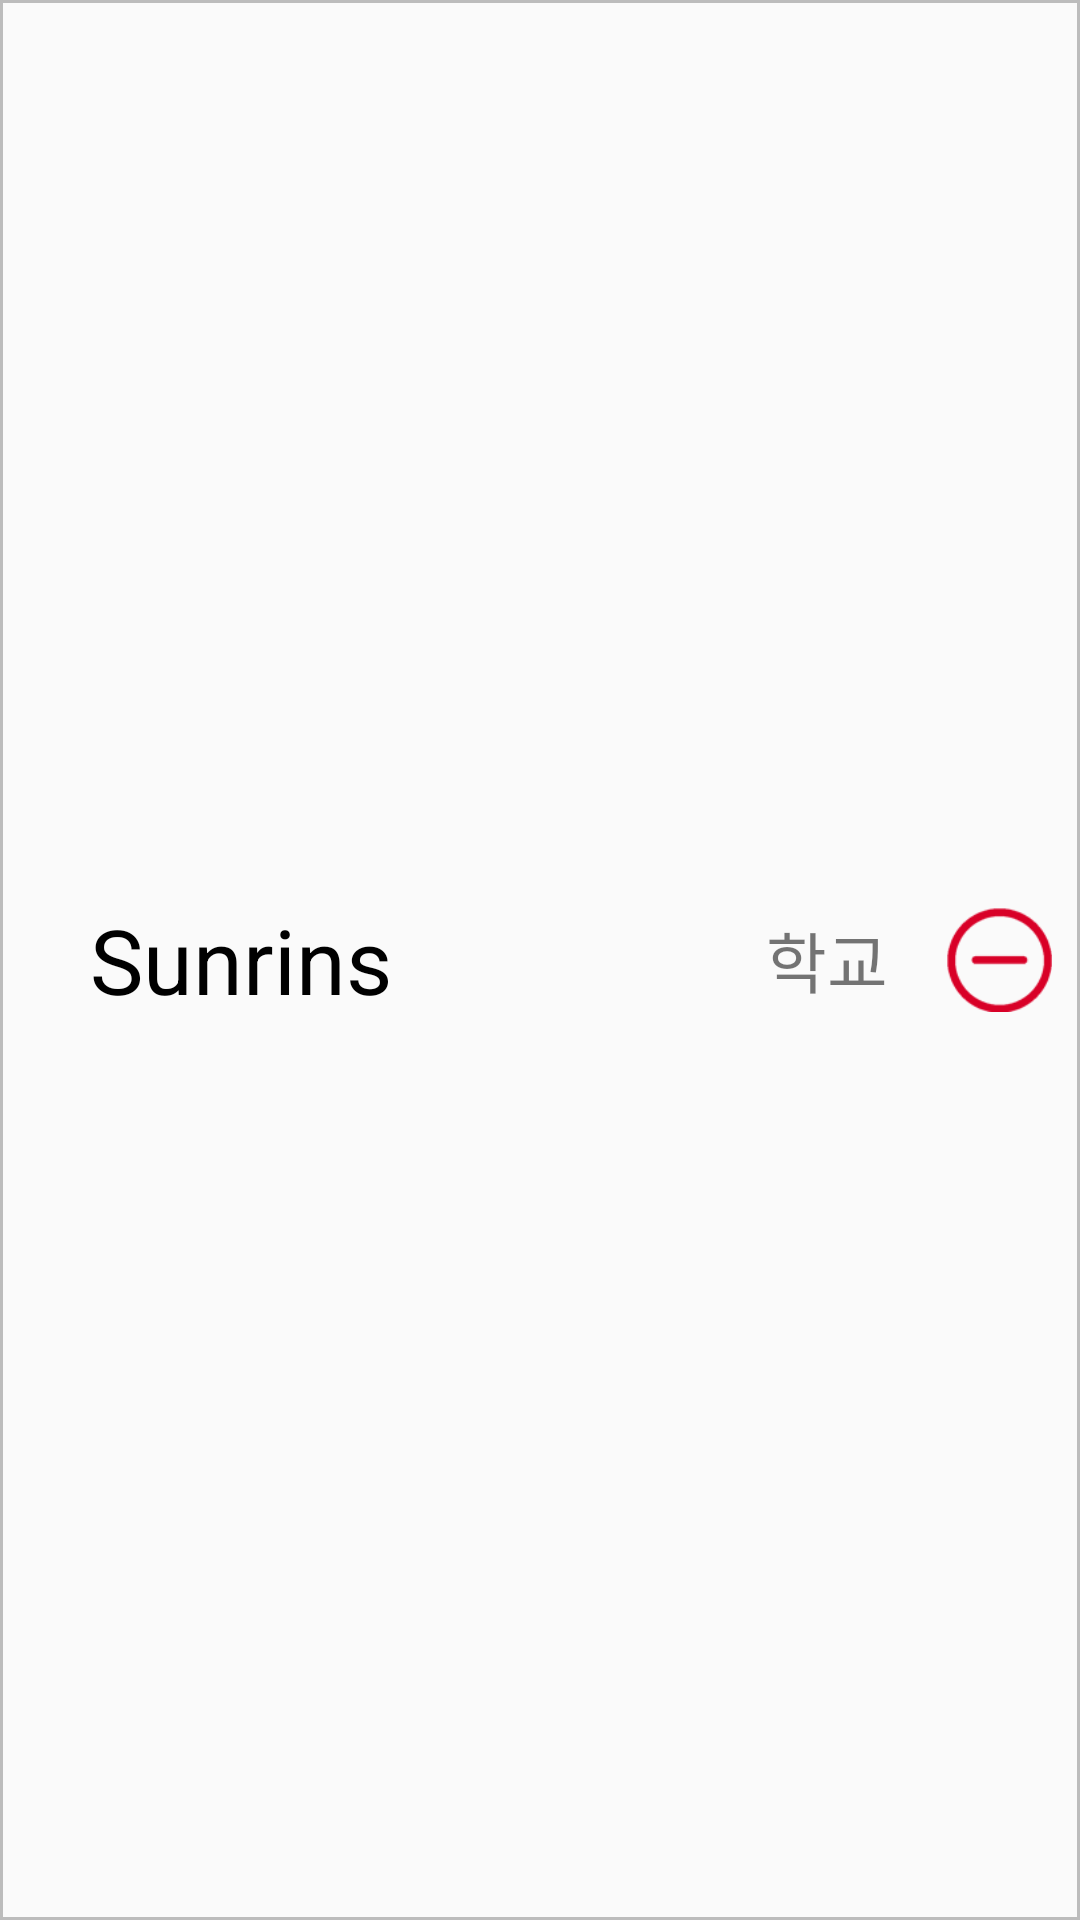

This screen was rendered from an Android layout file. Write that file and the resources it references.
<!-- AndroidManifest.xml: application theme AppTheme -->
<!-- res/layout/wifi_listview.xml -->
<?xml version="1.0" encoding="utf-8"?>
<LinearLayout
    xmlns:android="http://schemas.android.com/apk/res/android"
    android:orientation="horizontal"
    android:layout_width="match_parent"
    android:layout_height="90dp"
    android:background="@drawable/shape_text"
    android:gravity="center_vertical"
    android:weightSum="6">
    <TextView
        android:id="@+id/ssid"
        android:layout_width="1dp"
        android:layout_height="wrap_content"
        android:textSize="30sp"
        android:textColor="@color/black"
        android:layout_weight="3"
        android:layout_marginStart="30dp"
        android:text="Sunrins"
        android:gravity="left"/>
    <TextView
        android:id="@+id/location_wifi"
        android:layout_width="1dp"
        android:layout_height="wrap_content"
        android:textSize="22sp"
        android:layout_weight="2"
        android:gravity="right"
        android:layout_marginEnd="10dp"
        android:text="학교"/>
    <ImageView
        android:id="@+id/delete_wifi"
        android:layout_weight="1"
        android:layout_width="1dp"
        android:layout_height="35dp"
        android:src="@drawable/delete_addpage"/>
</LinearLayout>
<!-- resources referenced by this layout -->
<resources>
  <color name="black">#000000</color>
  <!-- drawable delete_addpage: png bitmap (drawable, 4664 bytes) -->
  <!-- drawable shape_text (drawable) -->
  <?xml version="1.0" encoding="utf-8"?>
  <shape
      xmlns:android="http://schemas.android.com/apk/res/android"
      android:shape="rectangle">
      <stroke android:color="@color/black_opacity_25"  android:width="1dp"/>
  </shape>
  <style name="AppTheme" parent="Theme.AppCompat.Light.NoActionBar">
          
          <item name="colorPrimary">@color/colorBurgundy</item>
          <item name="colorPrimaryDark">@color/colorBurgundy</item>
          <item name="colorAccent">@color/colorAccent</item>
      </style>
  <color name="black_opacity_25">#40000000</color>
  <color name="colorBurgundy">#C1281F</color>
  <color name="colorAccent">#FF4081</color>
</resources>
